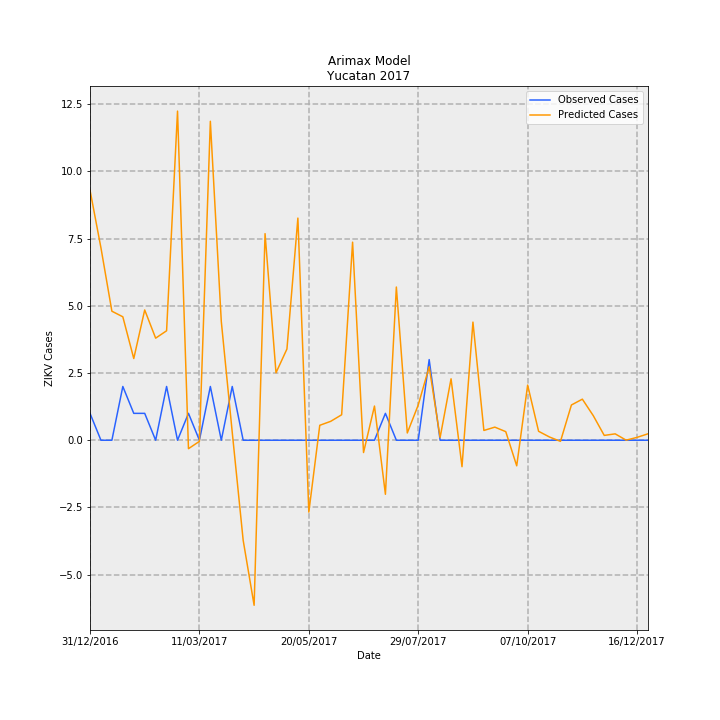

Source data for this figure (header and first rows):
Date, predictions_incidence, observed_incidence, Predicted Cases, Observed Cases, error
31/12/2016, 0.4437, 0.04768, 9.304, 1, -8.304
07/01/2017, 0.3414, 0.0, 7.159, 0.0, -7.159
14/01/2017, 0.2289, 0.0, 4.8, 0.0, -4.8
21/01/2017, 0.219, 0.09537, 4.592, 2, -2.592
28/01/2017, 0.1449, 0.04768, 3.04, 1, -2.04
04/02/2017, 0.2311, 0.04768, 4.846, 1, -3.846
11/02/2017, 0.1811, 0.0, 3.798, 0.0, -3.798
18/02/2017, 0.1942, 0.09537, 4.072, 2, -2.072
25/02/2017, 0.5839, 0.0, 12.24, 0.0, -12.24
04/03/2017, -0.01499, 0.04768, -0.3145, 1, 1.314
11/03/2017, -0.002003, 0.0, -0.042, 0.0, 0.042
18/03/2017, 0.5658, 0.09537, 11.87, 2, -9.866
25/03/2017, 0.2107, 0.0, 4.419, 0.0, -4.419
01/04/2017, 0.01413, 0.09537, 0.2963, 2, 1.704
08/04/2017, -0.1776, 0.0, -3.725, 0.0, 3.725
15/04/2017, -0.2928, 0.0, -6.141, 0.0, 6.141
22/04/2017, 0.3665, 0.0, 7.686, 0.0, -7.686
29/04/2017, 0.1197, 0.0, 2.51, 0.0, -2.51
06/05/2017, 0.1618, 0.0, 3.394, 0.0, -3.394
13/05/2017, 0.3941, 0.0, 8.264, 0.0, -8.264
20/05/2017, -0.1275, 0.0, -2.674, 0.0, 2.674
27/05/2017, 0.02649, 0.0, 0.5555, 0.0, -0.5555
03/06/2017, 0.03354, 0.0, 0.7033, 0.0, -0.7033
10/06/2017, 0.04518, 0.0, 0.9475, 0.0, -0.9475
17/06/2017, 0.3513, 0.0, 7.368, 0.0, -7.368
24/06/2017, -0.02182, 0.0, -0.4576, 0.0, 0.4576
01/07/2017, 0.06063, 0.0, 1.272, 0.0, -1.272
08/07/2017, -0.09589, 0.04768, -2.011, 1, 3.011
15/07/2017, 0.2718, 0.0, 5.7, 0.0, -5.7
22/07/2017, 0.01288, 0.0, 0.2701, 0.0, -0.2701
29/07/2017, 0.06251, 0.0, 1.311, 0.0, -1.311
05/08/2017, 0.1303, 0.143, 2.733, 3.0, 0.2673
12/08/2017, 0.004888, 0.0, 0.1025, 0.0, -0.1025
19/08/2017, 0.109, 0.0, 2.285, 0.0, -2.285
26/08/2017, -0.04695, 0.0, -0.9845, 0.0, 0.9845
02/09/2017, 0.2096, 0.0, 4.395, 0.0, -4.395
09/09/2017, 0.01735, 0.0, 0.3638, 0.0, -0.3638
16/09/2017, 0.02324, 0.0, 0.4874, 0.0, -0.4874
23/09/2017, 0.01522, 0.0, 0.3192, 0.0, -0.3192
30/09/2017, -0.04539, 0.0, -0.952, 0.0, 0.952
07/10/2017, 0.09783, 0.0, 2.052, 0.0, -2.052
14/10/2017, 0.01586, 0.0, 0.3326, 0.0, -0.3326
21/10/2017, 0.005689, 0.0, 0.1193, 0.0, -0.1193
28/10/2017, -0.001989, 0.0, -0.04172, 0.0, 0.04172
04/11/2017, 0.06251, 0.0, 1.311, 0.0, -1.311
11/11/2017, 0.07287, 0.0, 1.528, 0.0, -1.528
18/11/2017, 0.04352, 0.0, 0.9128, 0.0, -0.9128
25/11/2017, 0.008558, 0.0, 0.1795, 0.0, -0.1795
02/12/2017, 0.01132, 0.0, 0.2373, 0.0, -0.2373
09/12/2017, 0.0001512, 0.0, 0.003171, 0.0, -0.003171
16/12/2017, 0.005068, 0.0, 0.1063, 0.0, -0.1063
23/12/2017, 0.01143, 0.0, 0.2396, 0.0, -0.2396
